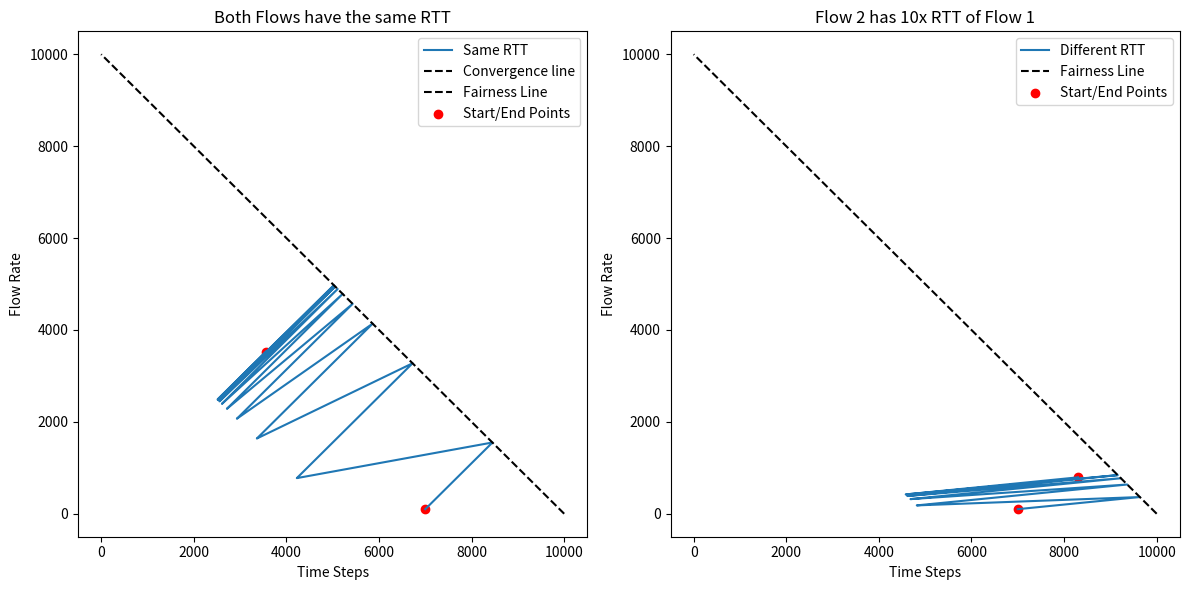

Recreate this plot in Python.
import matplotlib.pyplot as plt

# Constants
R = 10000  # Link capacity
SSTH = 0.04 * R  # Threshold
TIME_STEPS = 20000  # Number of time steps for the simulation
CONSTANT = 1  # The constant by which flow rate increases when there's no congestion


def simulate_tcp_fairness(RTT_ratio):
    flow1_rate = 0.7 * R
    flow2_rate = 0.01 * R
    flow1_rates = [flow1_rate]
    flow2_rates = [flow2_rate]

    for _ in range(TIME_STEPS):
        if flow1_rate + flow2_rate > R:
            flow1_rate /= 2
            flow2_rate /= 2
        else:
            flow1_rate += CONSTANT
            flow2_rate += CONSTANT / RTT_ratio
        flow1_rates.append(flow1_rate)
        flow2_rates.append(flow2_rate)

    return flow1_rates, flow2_rates


# Simulate for both cases
flow1_rates_same_RTT, flow2_rates_same_RTT = simulate_tcp_fairness(1)
flow1_rates_diff_RTT, flow2_rates_diff_RTT = simulate_tcp_fairness(10)

# Plotting
plt.figure(figsize=(12, 6))

plt.subplot(1, 2, 1)
plt.plot(flow1_rates_same_RTT, flow2_rates_same_RTT, label="Same RTT")
plt.plot([0, 0], [R, R], "k--", label="Convergence line")  # Convergence line
plt.plot([R, 0], [0, R], "k--", label="Fairness Line")  # Fairness line
plt.scatter(
    [flow1_rates_same_RTT[0], flow1_rates_same_RTT[-1]],
    [flow2_rates_same_RTT[0], flow2_rates_same_RTT[-1]],
    c="red",
    label="Start/End Points",
)  # Start and End points
plt.title("Both Flows have the same RTT")
plt.xlabel("Time Steps")
plt.ylabel("Flow Rate")
plt.legend()

plt.subplot(1, 2, 2)
plt.plot(flow1_rates_diff_RTT, flow2_rates_diff_RTT, label="Different RTT")
plt.plot([R, 0], [0, R], "k--", label="Fairness Line")  # Fairness line
plt.scatter(
    [flow1_rates_diff_RTT[0], flow1_rates_diff_RTT[-1]],
    [flow2_rates_diff_RTT[0], flow2_rates_diff_RTT[-1]],
    c="red",
    label="Start/End Points",
)  # Start and End points
plt.title("Flow 2 has 10x RTT of Flow 1")
plt.xlabel("Time Steps")
plt.ylabel("Flow Rate")
plt.legend()

plt.tight_layout()
plt.show()
